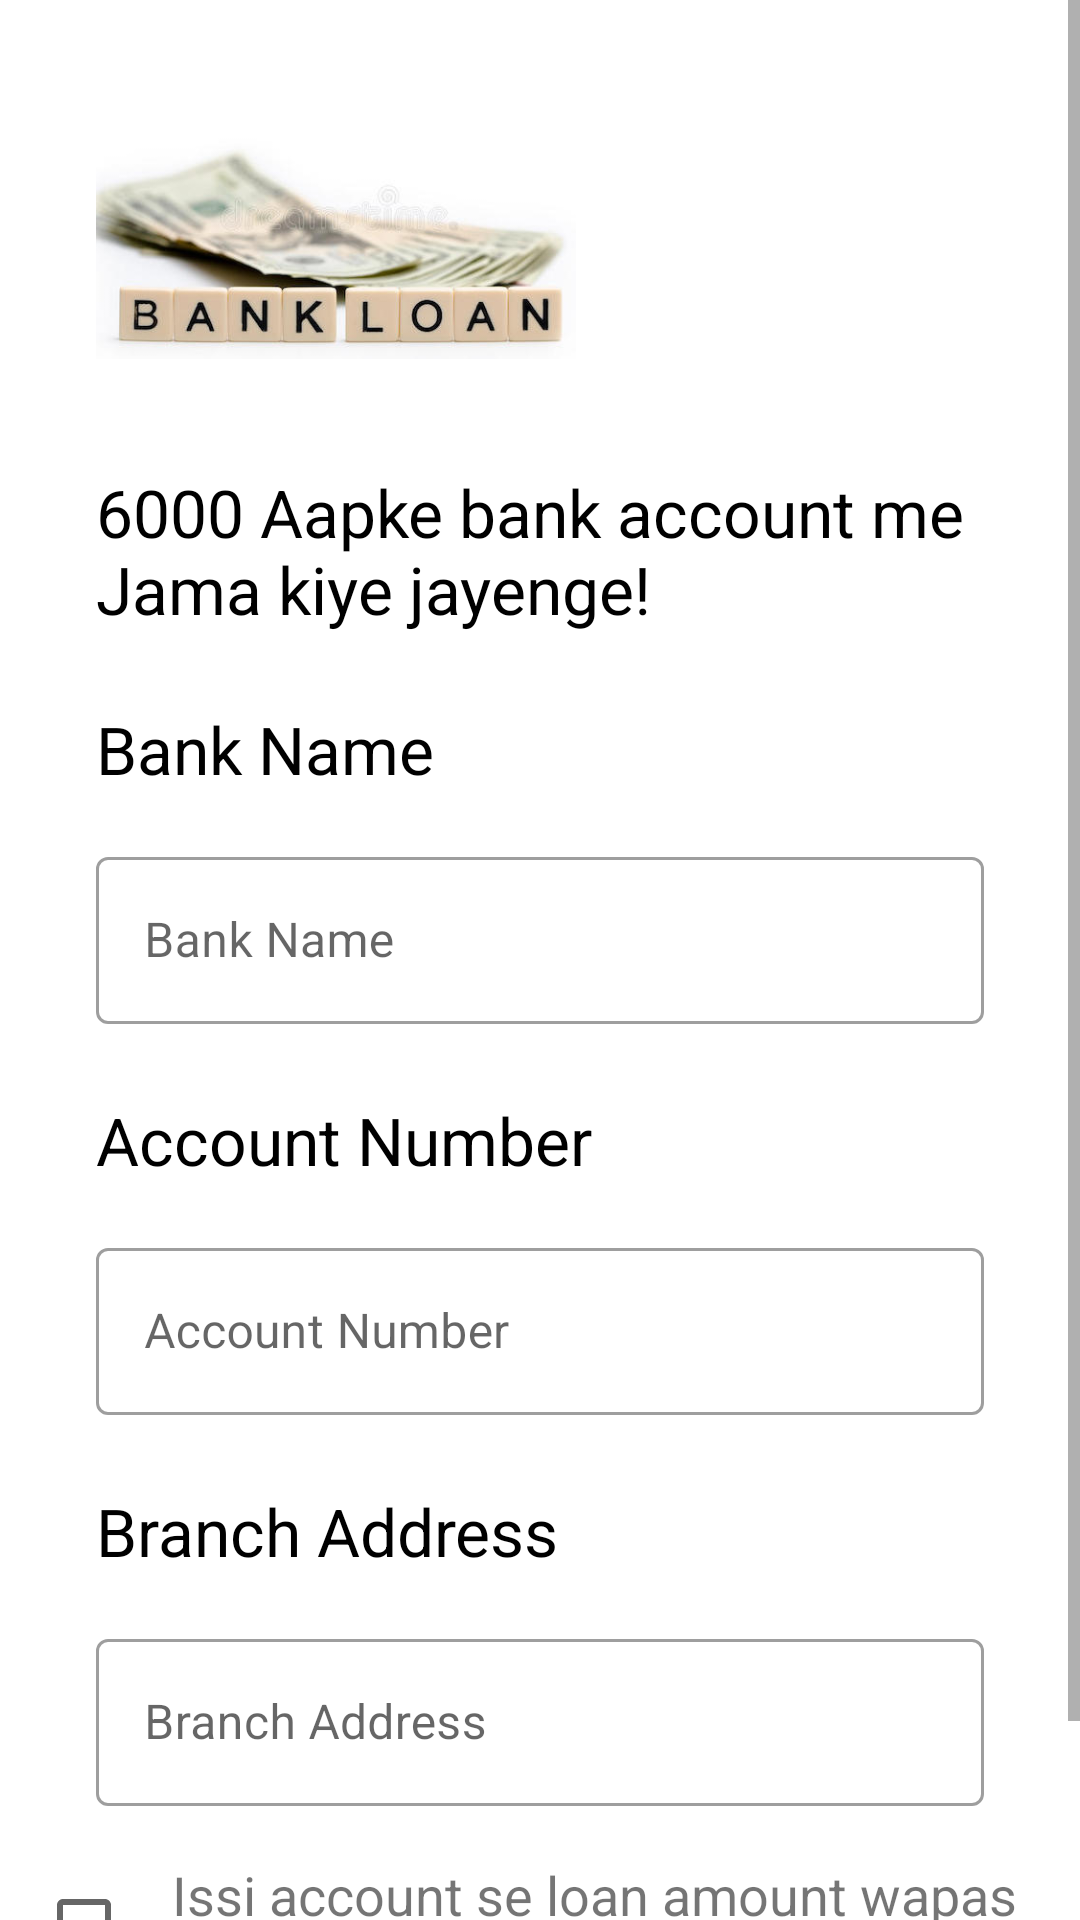

Android layout source for this screen:
<!-- AndroidManifest.xml: application theme Theme.LoanApp -->
<!-- res/layout/fragment_bank_details.xml -->
<?xml version="1.0" encoding="utf-8"?>
<ScrollView
    xmlns:android="http://schemas.android.com/apk/res/android"
    xmlns:app="http://schemas.android.com/apk/res-auto"
    xmlns:tools="http://schemas.android.com/tools"
    android:layout_width="match_parent"
    android:layout_height="match_parent">

    <androidx.constraintlayout.widget.ConstraintLayout
        android:layout_width="match_parent"
        android:layout_height="match_parent">

        <ImageView
            android:id="@+id/imageView2"
            android:layout_width="160dp"
            android:layout_height="100dp"
            android:layout_marginStart="32dp"
            android:layout_marginLeft="32dp"
            android:layout_marginTop="32dp"
            app:layout_constraintStart_toStartOf="parent"
            app:layout_constraintTop_toTopOf="parent"
            app:srcCompat="@drawable/loan_img" />

        <TextView
            android:id="@+id/textView"
            android:layout_width="0dp"
            android:layout_height="wrap_content"
            android:layout_marginStart="32dp"
            android:layout_marginLeft="32dp"
            android:layout_marginTop="24dp"
            android:layout_marginEnd="32dp"
            android:layout_marginRight="32dp"
            android:text="6000 Aapke bank account me Jama kiye jayenge!"
            android:textColor="#000000"
            android:textSize="22sp"
            app:layout_constraintEnd_toEndOf="parent"
            app:layout_constraintStart_toStartOf="parent"
            app:layout_constraintTop_toBottomOf="@+id/imageView2" />

        <TextView
            android:id="@+id/textView4"
            android:layout_width="0dp"
            android:layout_height="wrap_content"
            android:layout_marginTop="24dp"
            android:text="Bank Name"
            android:textColor="#000000"
            android:textSize="22dp"
            app:layout_constraintEnd_toEndOf="@+id/textView"
            app:layout_constraintStart_toStartOf="@+id/textView"
            app:layout_constraintTop_toBottomOf="@+id/textView" />

        <com.google.android.material.textfield.TextInputLayout
            android:id="@+id/textInputLayout2"
            style="@style/Widget.MaterialComponents.TextInputLayout.OutlinedBox"
            android:layout_width="match_parent"

            android:layout_height="wrap_content"
            android:layout_marginStart="32dp"
            android:layout_marginLeft="32dp"
            android:layout_marginTop="16dp"
            android:layout_marginEnd="32dp"
            android:layout_marginRight="32dp"
            android:hint="Bank Name"
            android:textSize="30dp"
            app:layout_constraintEnd_toEndOf="@+id/textView4"
            app:layout_constraintStart_toStartOf="@+id/textView4"
            app:layout_constraintTop_toBottomOf="@+id/textView4">

            <com.google.android.material.textfield.TextInputEditText
                android:id="@+id/mobileNumberTextView"
                android:layout_width="match_parent"
                android:layout_height="match_parent"
                android:textColor="@color/black" />
        </com.google.android.material.textfield.TextInputLayout>

        <TextView
            android:id="@+id/textView5"
            android:layout_width="0dp"
            android:layout_height="wrap_content"
            android:layout_marginTop="24dp"
            android:text="Account Number"
            android:textColor="#000000"
            android:textSize="22dp"
            app:layout_constraintEnd_toEndOf="@+id/textInputLayout2"
            app:layout_constraintHorizontal_bias="0.0"
            app:layout_constraintStart_toStartOf="@+id/textInputLayout2"
            app:layout_constraintTop_toBottomOf="@+id/textInputLayout2" />

        <com.google.android.material.textfield.TextInputLayout
            android:id="@+id/textInputLayout3"
            style="@style/Widget.MaterialComponents.TextInputLayout.OutlinedBox"
            android:layout_width="match_parent"

            android:layout_height="wrap_content"
            android:layout_marginStart="32dp"
            android:layout_marginLeft="32dp"
            android:layout_marginTop="16dp"
            android:layout_marginEnd="32dp"
            android:layout_marginRight="32dp"
            android:hint="Account Number"
            android:textSize="30dp"
            app:layout_constraintEnd_toEndOf="@+id/textView5"
            app:layout_constraintStart_toStartOf="@+id/textView5"
            app:layout_constraintTop_toBottomOf="@+id/textView5">

            <com.google.android.material.textfield.TextInputEditText
                android:id="@+id/mobileNumberTextView"
                android:layout_width="match_parent"
                android:layout_height="match_parent"
                android:textColor="@color/black" />
        </com.google.android.material.textfield.TextInputLayout>

        <TextView
            android:id="@+id/textView6"
            android:layout_width="0dp"
            android:layout_height="wrap_content"
            android:layout_marginTop="24dp"
            android:text="Branch Address"
            android:textColor="#000000"
            android:textSize="22dp"
            app:layout_constraintEnd_toEndOf="@+id/textInputLayout3"
            app:layout_constraintHorizontal_bias="0.0"
            app:layout_constraintStart_toStartOf="@+id/textInputLayout3"
            app:layout_constraintTop_toBottomOf="@+id/textInputLayout3" />

        <com.google.android.material.textfield.TextInputLayout
            android:id="@+id/textInputLayout4"
            style="@style/Widget.MaterialComponents.TextInputLayout.OutlinedBox"
            android:layout_width="match_parent"

            android:layout_height="wrap_content"
            android:layout_marginStart="32dp"
            android:layout_marginLeft="32dp"
            android:layout_marginTop="16dp"
            android:layout_marginEnd="32dp"
            android:layout_marginRight="32dp"
            android:hint="Branch Address"
            android:textSize="30dp"
            app:layout_constraintEnd_toEndOf="@+id/textView6"
            app:layout_constraintStart_toStartOf="@+id/textView6"
            app:layout_constraintTop_toBottomOf="@+id/textView6">

            <com.google.android.material.textfield.TextInputEditText
                android:id="@+id/mobileNumberTextView"
                android:layout_width="match_parent"
                android:layout_height="match_parent"
                android:textColor="@color/black" />
        </com.google.android.material.textfield.TextInputLayout>

        <LinearLayout
            android:id="@+id/linearLayout2"
            android:layout_width="match_parent"
            android:layout_height="wrap_content"
            android:layout_marginStart="12dp"
            android:layout_marginLeft="12dp"
            android:layout_marginTop="16dp"
            android:layout_marginEnd="12dp"
            android:layout_marginRight="12dp"
            android:orientation="horizontal"
            app:layout_constraintEnd_toEndOf="parent"
            app:layout_constraintStart_toStartOf="parent"
            app:layout_constraintTop_toBottomOf="@+id/textInputLayout4">

            <CheckBox
                android:layout_width="wrap_content"
                android:layout_height="wrap_content"
                android:layout_weight="1" />

            <TextView
                android:layout_width="match_parent"
                android:layout_height="match_parent"
                android:layout_weight="3"
                android:gravity="center"
                android:text="Issi account se loan amount wapas hoga!"
                android:textSize="18dp" />
        </LinearLayout>

        <com.google.android.material.button.MaterialButton
            android:id="@+id/otpButton"
            android:layout_width="0dp"
            android:layout_height="wrap_content"
            android:text="Account me transfer karein"
            android:textAllCaps="false"
            android:textSize="20dp"
            app:backgroundTint="#6558f5"
            app:cornerRadius="8dp"
            app:layout_constraintEnd_toEndOf="@+id/linearLayout2"
            app:layout_constraintStart_toStartOf="@+id/linearLayout2"
            app:layout_constraintTop_toBottomOf="@+id/linearLayout2" />
    </androidx.constraintlayout.widget.ConstraintLayout>
</ScrollView>
<!-- resources referenced by this layout -->
<resources>
  <!-- drawable loan_img: jpeg bitmap (drawable, 16803 bytes) -->
  <style name="Theme.LoanApp" parent="Theme.MaterialComponents.DayNight.NoActionBar">
          
          <item name="colorPrimary">@color/purple_500</item>
          <item name="colorPrimaryVariant">@color/purple_700</item>
          <item name="colorOnPrimary">@color/white</item>
          
          <item name="colorSecondary">@color/teal_200</item>
          <item name="colorSecondaryVariant">@color/teal_700</item>
          <item name="colorOnSecondary">@color/black</item>
          
          <item name="android:statusBarColor" tools:targetApi="21">?attr/colorPrimaryVariant</item>
          
      </style>
  <!-- not gathered from this repository: default colours our renderer supplied (Android Studio template values) -->
  <color name="purple_500">#FF6200EE</color>
  <color name="purple_700">#FF3700B3</color>
  <color name="teal_200">#FF03DAC5</color>
  <color name="teal_700">#FF018786</color>
  <color name="black">#FF000000</color>
  <color name="white">#FFFFFFFF</color>
</resources>
